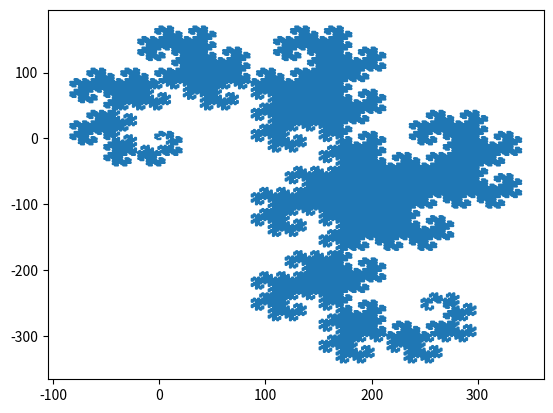

This figure's Python source:
import numpy as np

def turn(n):
    """Formula from WIkipedia.
    n could be numpy array of integers
    """
    return (((n & -n) << 1) & n) != 0        

def dragon(N):
    """Generate dragon curve
    Returns a pair of integer arrays, (x,y), each 2^N elements long
    """
    t = turn(np.linspace(0, 2**N-1, 2**N, dtype=np.int32))

    a = np.remainder(np.cumsum(t*2-1), 4)

    #   1 | 0
    #   --+--  
    #   2 | 3
    dx = np.array([1, -1, -1, 1], dtype=np.int32)
    dy = np.array([1, 1, -1, -1], dtype=np.int32)
    
    
    x = np.cumsum(dx[a])
    y = np.cumsum(dy[a])

    return x-((dx-1)//2)[a],y-((dy-1)//2)[a]

def dragon_binary_diagram(N):
    """Draw dragon curve on a bitmap
    Returned bitmap size is 2^N x 2^N
    """
    #Prepare canvas to draw curve
    D = np.zeros((2**N,2**N), dtype=np.float32)
    
    #Get curve. Scale is 2x.
    dx, dy = dragon(2*N-1)

    dx *= 2
    dy *= 2

    #Center the curve.
    cx, cy = (int(dx.mean()), int(dy.mean()))
    x0 = cx - D.shape[0]//2
    y0 = cy - D.shape[1]//2
    dx -= x0
    dy -= y0

    #Given array of coordinates, writes 1 at theese coordinates, when they are inside canvas.
    def putOnesAt(dx,dy):
        inside = (dx >= 0) & (dx < D.shape[0]) & (dy>=0) & (dy<D.shape[0])
        #Take part of x,y coordinates that are inside the image, and write repeated pattern by them
        #
        D[dx[inside],dy[inside]] = 1

    #Draw corners
    putOnesAt(dx,dy)

    #Draw midpoints between corners
    dx1 = (dx[0:-1]+dx[1:])//2
    dy1 = (dy[0:-1]+dy[1:])//2
    putOnesAt(dx1,dy1)
    return D
    

def showdragon(N):
    pp.plot(*(dragon(N)+()))
    pp.show()

if __name__=="__main__":
    from matplotlib import pyplot as pp
    order = 16
    print("Showing dragon curve of order {}".format(order))
    showdragon(order)
